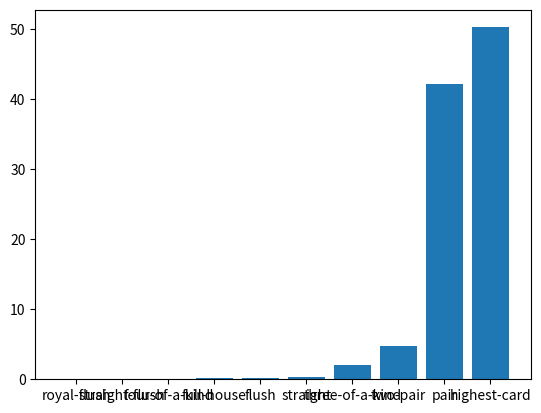

The script that saved this image:
import random
import matplotlib.pyplot as plt


def print_info(draw, result):
    # get lists of colors and symbols
    colors = []
    symbols = []
    for card in draw:
        colors.append(card // symbol_count)
        symbols.append(card % symbol_count)
    symbols.sort()

    print(draw)
    print(colors)
    print(symbols)
    print(result)


def poker_draw(draw, symbol_count):
    draw.sort()

    # get lists of colors and symbols
    colors = []
    symbols = []
    for card in draw:
        colors.append(card // symbol_count)
        symbols.append(card % symbol_count)
    symbols.sort()

    # check for flush (same color)
    flush = colors[0] == colors[-1]

    # check for straight
    straight = True
    for i in range(len(draw)):
        if symbols[i] != ((symbols[0] + i) % symbol_count):
            straight = False
            break

    # check for royal
    royal = symbols[0] == (symbol_count - len(draw))

    # return correct combination
    if flush and straight and royal:
        return "royal-flush"
    elif flush and straight:
        return "straight-flush"

    # check for pairs, three of a kind, four of a kind
    symbol_occ_dict = {}
    for symbol in symbols:
        if symbol not in symbol_occ_dict.keys():
            symbol_occ_dict[symbol] = 0
        symbol_occ_dict[symbol] += 1
    symbol_occ = list(symbol_occ_dict.values())
    four_of_a_kind = 4 in symbol_occ
    three_of_a_kind = 3 in symbol_occ
    two_pair = symbol_occ.count(2) == 2
    pair = 2 in symbol_occ

    # return correct combination
    if four_of_a_kind:
        return "four-of-a-kind"
    elif three_of_a_kind and pair:
        return "full-house"
    elif flush:
        return "flush"
    elif straight:
        return "straight"
    elif three_of_a_kind:
        return "three-of-a-kind"
    elif two_pair:
        return "two-pair"
    elif pair:
        return "pair"
    else:
        return "highest-card"


def poker_stats(iterations):
    # generate cards
    cards = list(range(0, color_count * symbol_count))
    stats = {"royal-flush": 0, "straight-flush": 0, "four-of-a-kind": 0, "full-house": 0, "flush": 0, "straight": 0,
             "three-of-a-kind": 0, "two-pair": 0, "pair": 0, "highest-card": 0}

    for _ in range(iterations):
        random.shuffle(cards)
        draw = cards[:draw_count]

        result = poker_draw(draw, symbol_count)
        stats[result] += 100/iterations

    return stats


if __name__ == "__main__":
    draw_count = 5
    color_count = 4
    symbol_count = 13

    stats = poker_stats(1000000)
    print(stats)

    plt.bar(range(len(stats)), list(stats.values()), align='center')
    plt.xticks(range(len(stats)), list(stats.keys()))

    plt.show()
